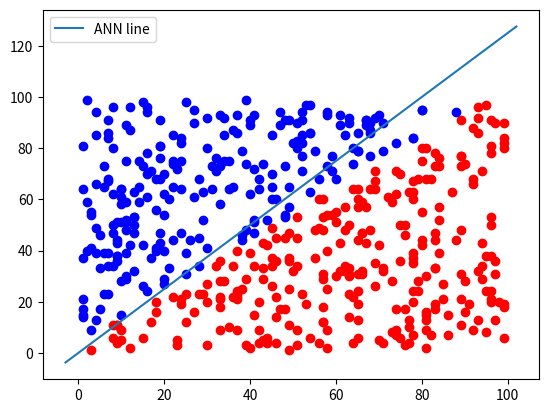

The matplotlib source for this figure:
import numpy as np
from collections import Counter
from matplotlib import pyplot as plt


class Perceptron:
    def __init__(self, input_length, weights=None):
        if weights is None:
            self.weights = np.random.random(input_length) * 2 - 1
        else:
            self.weights = weights

        self.learning_rate = 0.1

    def print_weights(self):
        print(self.weights)

    @staticmethod
    def unit_step_function(x):
        if x < 0:
            return 0
        else:
            return 1

    def __call__(self, in_data):
        weighted_input = self.weights * in_data
        weighted_sum = weighted_input.sum()
        return Perceptron.unit_step_function(weighted_sum)

    def adjust(self, target_result, calculated_result, in_data):
        error = target_result - calculated_result
        for i in range(len(in_data)):
            correction = error * in_data[i] * self.learning_rate
            self.weights[i] += correction


def above_line(point, line_func):
    x, y = point
    if y > line_func(x):
        return 1
    else:
        return 0


def lin1(x):
    return x + 4


if __name__ == "__main__":
    points = np.random.randint(1, 100, (500, 2))
    p = Perceptron(2)
    p.print_weights()
    for point_t in points:
        p.adjust(above_line(point_t, lin1), p(point_t), point_t)
    evaluation = Counter()
    p.print_weights()
    for point_t in points:
        if p(point_t) == above_line(point_t, lin1):
            evaluation["correct"] += 1
        else:
            evaluation["wrong"] += 1
    print(evaluation.most_common())

    cls = [[], []]
    for point_t in points:
        cls[above_line(point_t, lin1)].append(tuple(point_t))
    colours = ("r", "b")
    for k in range(2):
        X, Y = zip(*cls[k])
        plt.scatter(X, Y, c=colours[k])

    X = np.arange(-3, 103)

    m = -p.weights[0] / p.weights[1]
    print(m)
    plt.plot(X, m * X, label="ANN line")
    # plt.plot(X, lin1(X), label="line1")
    plt.legend()
    plt.show()
